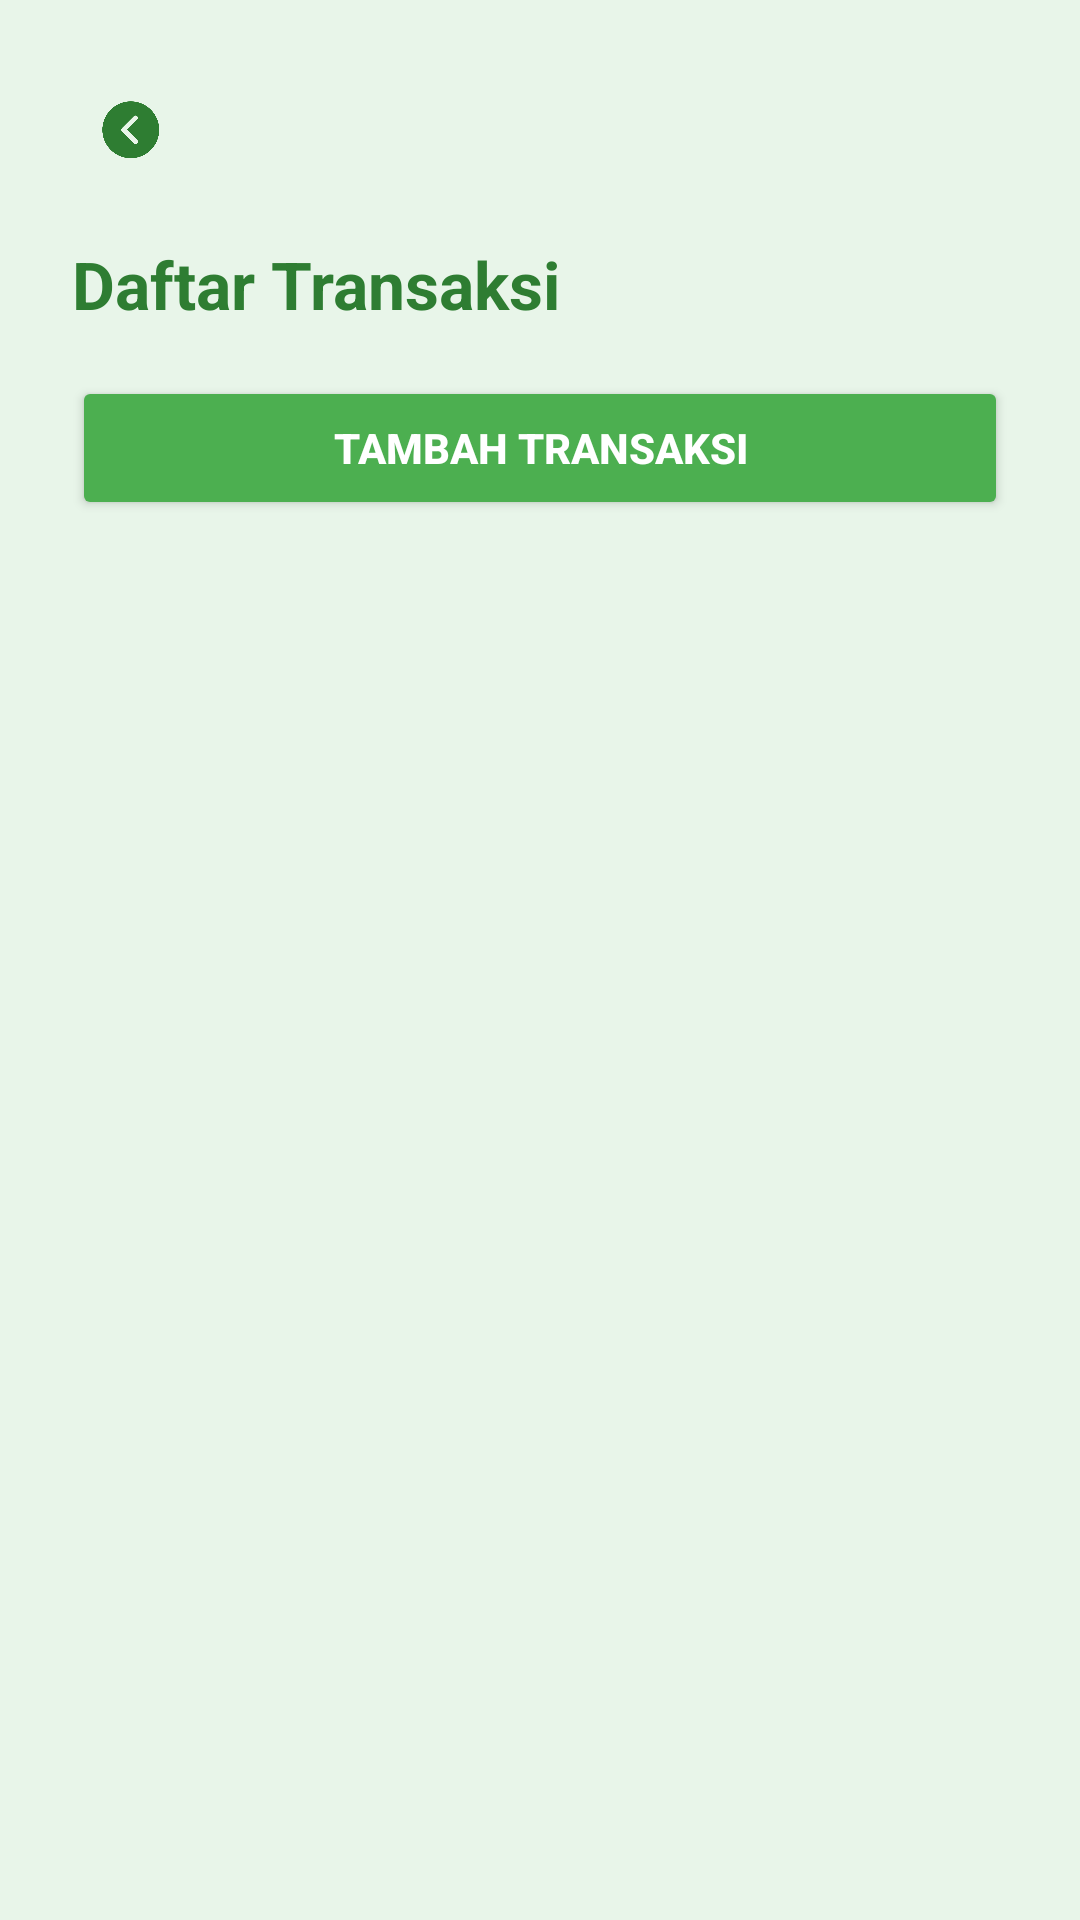

Produce the Android XML layout that renders to this screen, including the resource entries it uses.
<!-- AndroidManifest.xml: application theme Theme.Proyektorapp -->
<!-- res/layout/activity_transaksi.xml -->
<?xml version="1.0" encoding="utf-8"?>
<ScrollView xmlns:android="http://schemas.android.com/apk/res/android"
    xmlns:app="http://schemas.android.com/apk/res-auto"
    android:layout_width="match_parent"
    android:layout_height="match_parent"
    android:background="#E8F5E9"
    android:padding="24dp">

    <LinearLayout
        android:layout_width="match_parent"
        android:layout_height="wrap_content"
        android:orientation="vertical">

        <ImageView
            android:id="@+id/btnBackToHome"
            android:layout_width="40dp"
            android:layout_height="40dp"
            android:src="@drawable/ic_menu_revert"
            android:background="?attr/selectableItemBackgroundBorderless"
            android:contentDescription="Kembali"
            android:padding="8dp"
            android:layout_marginBottom="16dp"
            app:tint="#2E7D32" />

        <TextView
            android:id="@+id/tvTitle"
            android:layout_width="wrap_content"
            android:layout_height="wrap_content"
            android:text="Daftar Transaksi"
            android:textSize="22sp"
            android:textStyle="bold"
            android:textColor="#2E7D32"
            android:layout_marginBottom="16dp"/>

        <LinearLayout
            android:id="@+id/formLayout"
            android:layout_width="match_parent"
            android:layout_height="wrap_content"
            android:orientation="vertical"
            android:visibility="gone"
            android:layout_marginBottom="24dp">

            <EditText
                android:id="@+id/inputKodeTransaksi"
                android:layout_width="match_parent"
                android:layout_height="wrap_content"
                android:hint="Kode Transaksi"
                android:layout_marginBottom="8dp"/>

            <EditText
                android:id="@+id/inputKodeProyektor"
                android:layout_width="match_parent"
                android:layout_height="wrap_content"
                android:hint="Kode Proyektor"
                android:layout_marginBottom="8dp"/>

            <EditText
                android:id="@+id/inputNIK"
                android:layout_width="match_parent"
                android:layout_height="wrap_content"
                android:hint="NIK"
                android:layout_marginBottom="8dp"/>

            <Spinner
                android:id="@+id/inputStatus"
                android:layout_width="match_parent"
                android:layout_height="wrap_content"
                android:layout_marginBottom="8dp"/>

            <Button
                android:id="@+id/btnSubmitTransaksi"
                android:layout_width="match_parent"
                android:layout_height="wrap_content"
                android:text="Simpan"
                android:backgroundTint="#4CAF50"
                android:textColor="#FFFFFF"/>
        </LinearLayout>

        <Button
            android:id="@+id/btnTambahTransaksi"
            android:layout_width="match_parent"
            android:layout_height="wrap_content"
            android:text="Tambah Transaksi"
            android:textStyle="bold"
            android:backgroundTint="#4CAF50"
            android:textColor="#FFFFFF"
            android:padding="12dp"
            android:layout_marginBottom="24dp"/>

        <LinearLayout
            android:id="@+id/containerTransaksi"
            android:layout_width="match_parent"
            android:layout_height="wrap_content"
            android:orientation="vertical"/>
    </LinearLayout>
</ScrollView>
<!-- resources referenced by this layout -->
<resources>
  <!-- drawable ic_menu_revert: png bitmap (drawable, 37479 bytes) -->
  <style name="Theme.Proyektorapp" parent="Base.Theme.Proyektorapp" />
  <style name="Base.Theme.Proyektorapp" parent="Theme.Material3.DayNight.NoActionBar">
          <item name="android:windowFullscreen">true</item>
          <item name="windowNoTitle">true</item>
          <item name="windowActionBar">false</item>
  
          
          <item name="colorPrimary">#66BB6A</item>
          <item name="colorSecondary">#4CAF50</item>
          <item name="colorOnPrimary">#FFFFFF</item>
          <item name="colorPrimaryContainer">#66BB6A</item>
      </style>
</resources>
